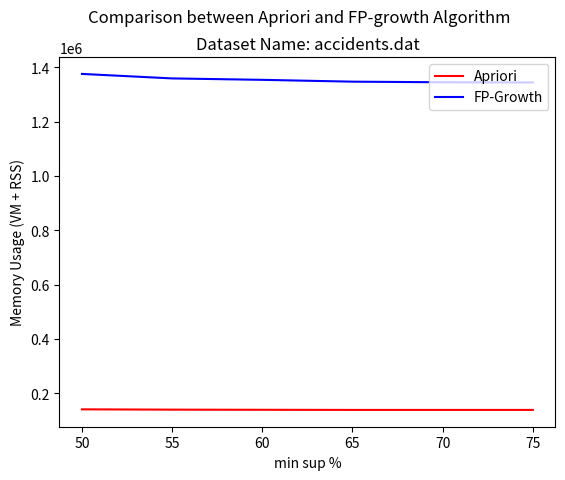

Here is the Python script that generated this plot: (Note: this script raises an exception after producing the figure.)
from matplotlib import pyplot as plt
import numpy as np


###tobechanged
x = [50,55,60,65,70,75]
Apriori = [140980,139868,139336,138860,138860,138860]
FP_growth = [1375620,1359060,1353864,1347132,1344888,1344036]

plt.plot(x, Apriori, color='r', label='Apriori')
plt.plot(x, FP_growth, color='b', label='FP-Growth')

plt.ylabel('Memory Usage (VM + RSS)')
plt.xlabel('min sup %')


plt.suptitle('Comparison between Apriori and FP-growth Algorithm')
plt.title('Dataset Name: accidents.dat')
plt.legend(loc='upper right')

plt.yscale('log',basey = 2)

###tobechanged
plt.savefig('accidents_mem.pdf')
plt.savefig('accidents_mem.png')

# plt.yticks(Apriori+FP_growth,Apriori+FP_growth)
plt.xticks(x,x)



plt.show()